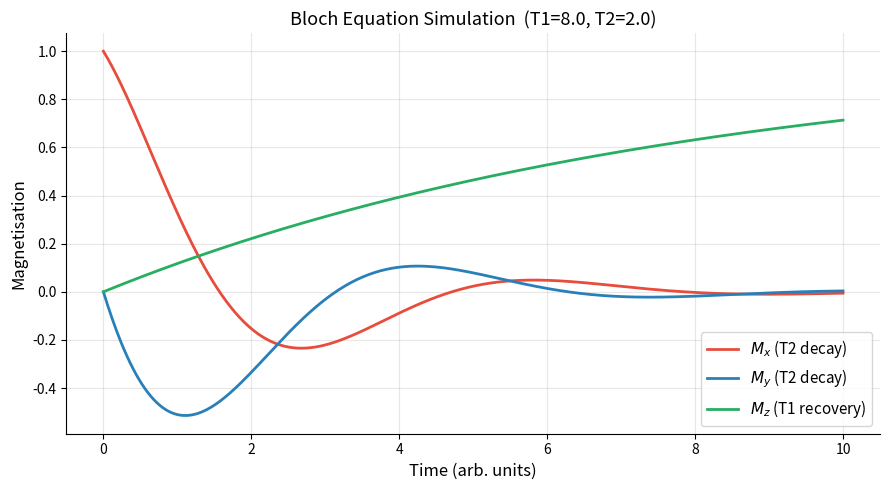

Write Python code to recreate this figure.
"""
Bloch Equation Simulation — Basic (scipy ODE solver)
======================================================
Solves the Bloch equations numerically using scipy.integrate.solve_ivp.
This is a significant step up from the analytical sine model: it correctly
handles T1 longitudinal recovery and T2 transverse decay simultaneously.

Bloch equations (lab frame, rotating-frame equivalent with B0 on z):
    dMx/dt =  gamma*B0*My  - Mx/T2
    dMy/dt = -gamma*B0*Mx  - My/T2
    dMz/dt =  (M0 - Mz)/T1

Start: Mx=1, My=0, Mz=0  (spin tipped into the transverse plane)
"""
import numpy as np
import matplotlib.pyplot as plt
from scipy.integrate import solve_ivp

gamma = 1.0; B0 = 1.0; T1 = 8.0; T2 = 2.0; M0 = 1.0

def bloch(t, M):
    Mx, My, Mz = M
    return [
        gamma*B0*My - Mx/T2,
       -gamma*B0*Mx - My/T2,
        (M0 - Mz)/T1
    ]

t = np.linspace(0, 10, 500)
sol = solve_ivp(bloch, [0, 10], [1., 0., 0.], t_eval=t, rtol=1e-9)

fig, ax = plt.subplots(figsize=(9, 5))
ax.plot(t, sol.y[0], color='#E74C3C', lw=2, label=r'$M_x$ (T2 decay)')
ax.plot(t, sol.y[1], color='#2980B9', lw=2, label=r'$M_y$ (T2 decay)')
ax.plot(t, sol.y[2], color='#27AE60', lw=2, label=r'$M_z$ (T1 recovery)')
ax.set_xlabel("Time (arb. units)", fontsize=12)
ax.set_ylabel("Magnetisation", fontsize=12)
ax.set_title(f"Bloch Equation Simulation  (T1={T1}, T2={T2})", fontsize=13)
ax.legend(fontsize=11); ax.grid(True, alpha=0.3)
ax.spines['top'].set_visible(False); ax.spines['right'].set_visible(False)
plt.tight_layout()
plt.savefig("bloch_simulation_basic.png", dpi=150)
plt.show()
print(f"Final state: Mx={sol.y[0,-1]:.3f}, My={sol.y[1,-1]:.3f}, Mz={sol.y[2,-1]:.3f}")
